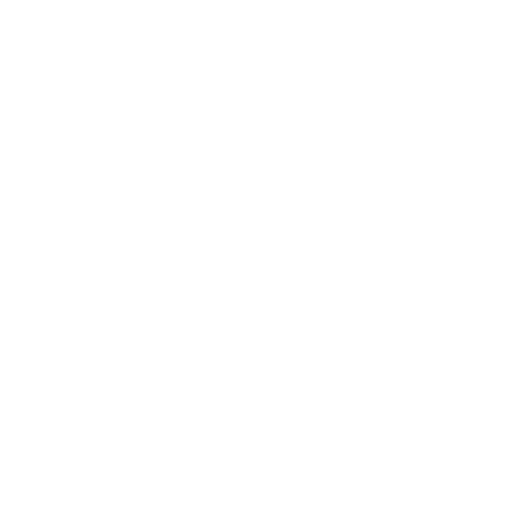
t = 0.00 s
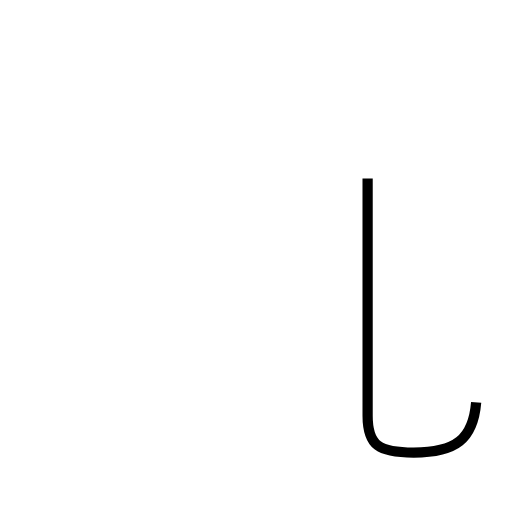
t = 1.17 s
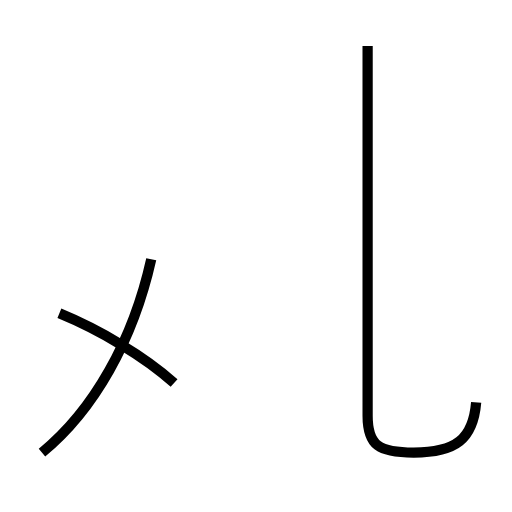
t = 2.61 s
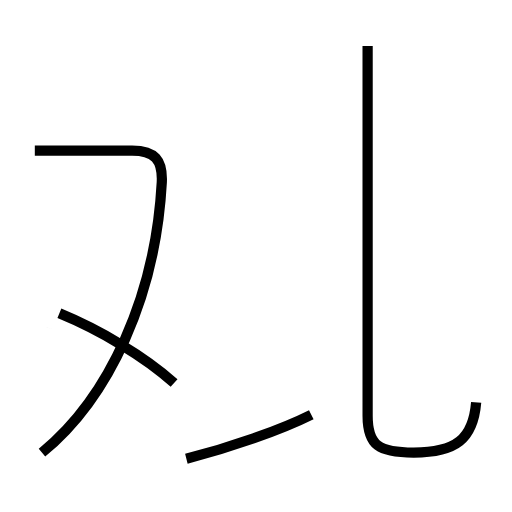
t = 3.67 s
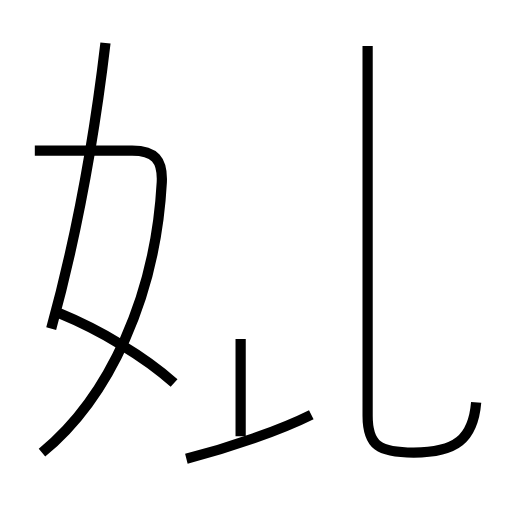
t = 4.80 s
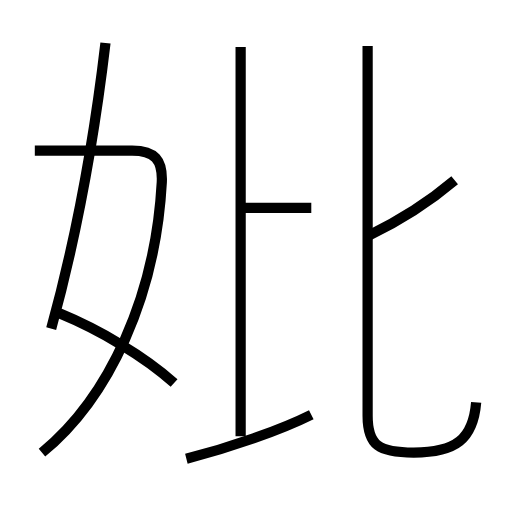
t = 6.15 s

The animated SVG that drew these frames (rendered in a browser with its animation timeline set to each time). Animation: 8 SMIL elements (animate=8); one cycle of 6.15 s.

<?xml version='1.0' encoding='utf-8'?>
<svg viewBox="0.0 -6.0 50.0 50.0" version="1.1" xmlns="http://www.w3.org/2000/svg"><rect x="-1000" y="-1000" width="2000" height="2000" stroke="white" fill="white" /><g style="fill:none;stroke:#000000;stroke-width:1"><path d="M 46.5 -4.7 C 46.2 -1.1 44.5 0.2 40.4 0.2 C 37.0 0.2 35.9 -0.5 35.9 -3.4 L 35.9 -39.5 " transform="translate(0.0 38.0)" stroke-dasharray="51.864508133816734" stroke-dashoffset="51.864508133816734"><animate attributeName="stroke-dashoffset" from="51.864508133816734" to="0" dur="1.555935244014502s" begin="0s" fill="freeze" /></path><path d="M 17.0 -6.6 C 14.1 -9.2 9.7 -11.8 5.8 -13.4 " transform="translate(0.0 38.0)" stroke-dasharray="13.158621599336364" stroke-dashoffset="13.158621599336364"><animate attributeName="stroke-dashoffset" from="13.158621599336364" to="0" dur="0.3947586479800909s" begin="1.555935244014502s" fill="freeze" /></path><path d="M 4.1 0.2 C 10.7 -5.2 15.2 -15.1 15.8 -26.2 C 15.9 -28.4 15.1 -29.3 12.9 -29.3 L 3.4 -29.3 " transform="translate(0.0 38.0)" stroke-dasharray="44.179425793643276" stroke-dashoffset="44.179425793643276"><animate attributeName="stroke-dashoffset" from="44.179425793643276" to="0" dur="1.3253827738092983s" begin="1.9506938919945929s" fill="freeze" /></path><path d="M 18.2 0.8 C 22.5 -0.3 27.4 -2.0 30.4 -3.5 " transform="translate(0.0 38.0)" stroke-dasharray="12.955712604199908" stroke-dashoffset="12.955712604199908"><animate attributeName="stroke-dashoffset" from="12.955712604199908" to="0" dur="0.3886713781259972s" begin="3.276076665803891s" fill="freeze" /></path><path d="M 5.0 -11.9 C 7.2 -19.9 9.1 -29.6 10.3 -39.8 " transform="translate(0.0 38.0)" stroke-dasharray="28.424885430826127" stroke-dashoffset="28.424885430826127"><animate attributeName="stroke-dashoffset" from="28.424885430826127" to="0" dur="0.8527465629247838s" begin="3.664748043929888s" fill="freeze" /></path><path d="M 23.5 -1.4 L 23.5 -39.4 " transform="translate(0.0 38.0)" stroke-dasharray="38.0" stroke-dashoffset="38.0"><animate attributeName="stroke-dashoffset" from="38.0" to="0" dur="1.14s" begin="4.5174946068546715s" fill="freeze" /></path><path d="M 30.4 -23.7 L 23.9 -23.7 " transform="translate(0.0 38.0)" stroke-dasharray="6.5" stroke-dashoffset="6.5"><animate attributeName="stroke-dashoffset" from="6.5" to="0" dur="0.195s" begin="5.657494606854671s" fill="freeze" /></path><path d="M 36.0 -21.0 C 38.7 -22.3 41.8 -24.2 44.4 -26.4" transform="translate(0.0 38.0)" stroke-dasharray="10.011184347757743" stroke-dashoffset="10.011184347757743"><animate attributeName="stroke-dashoffset" from="10.011184347757743" to="0" dur="0.30033553043273226s" begin="5.8524946068546715s" fill="freeze" /></path></g></svg>
